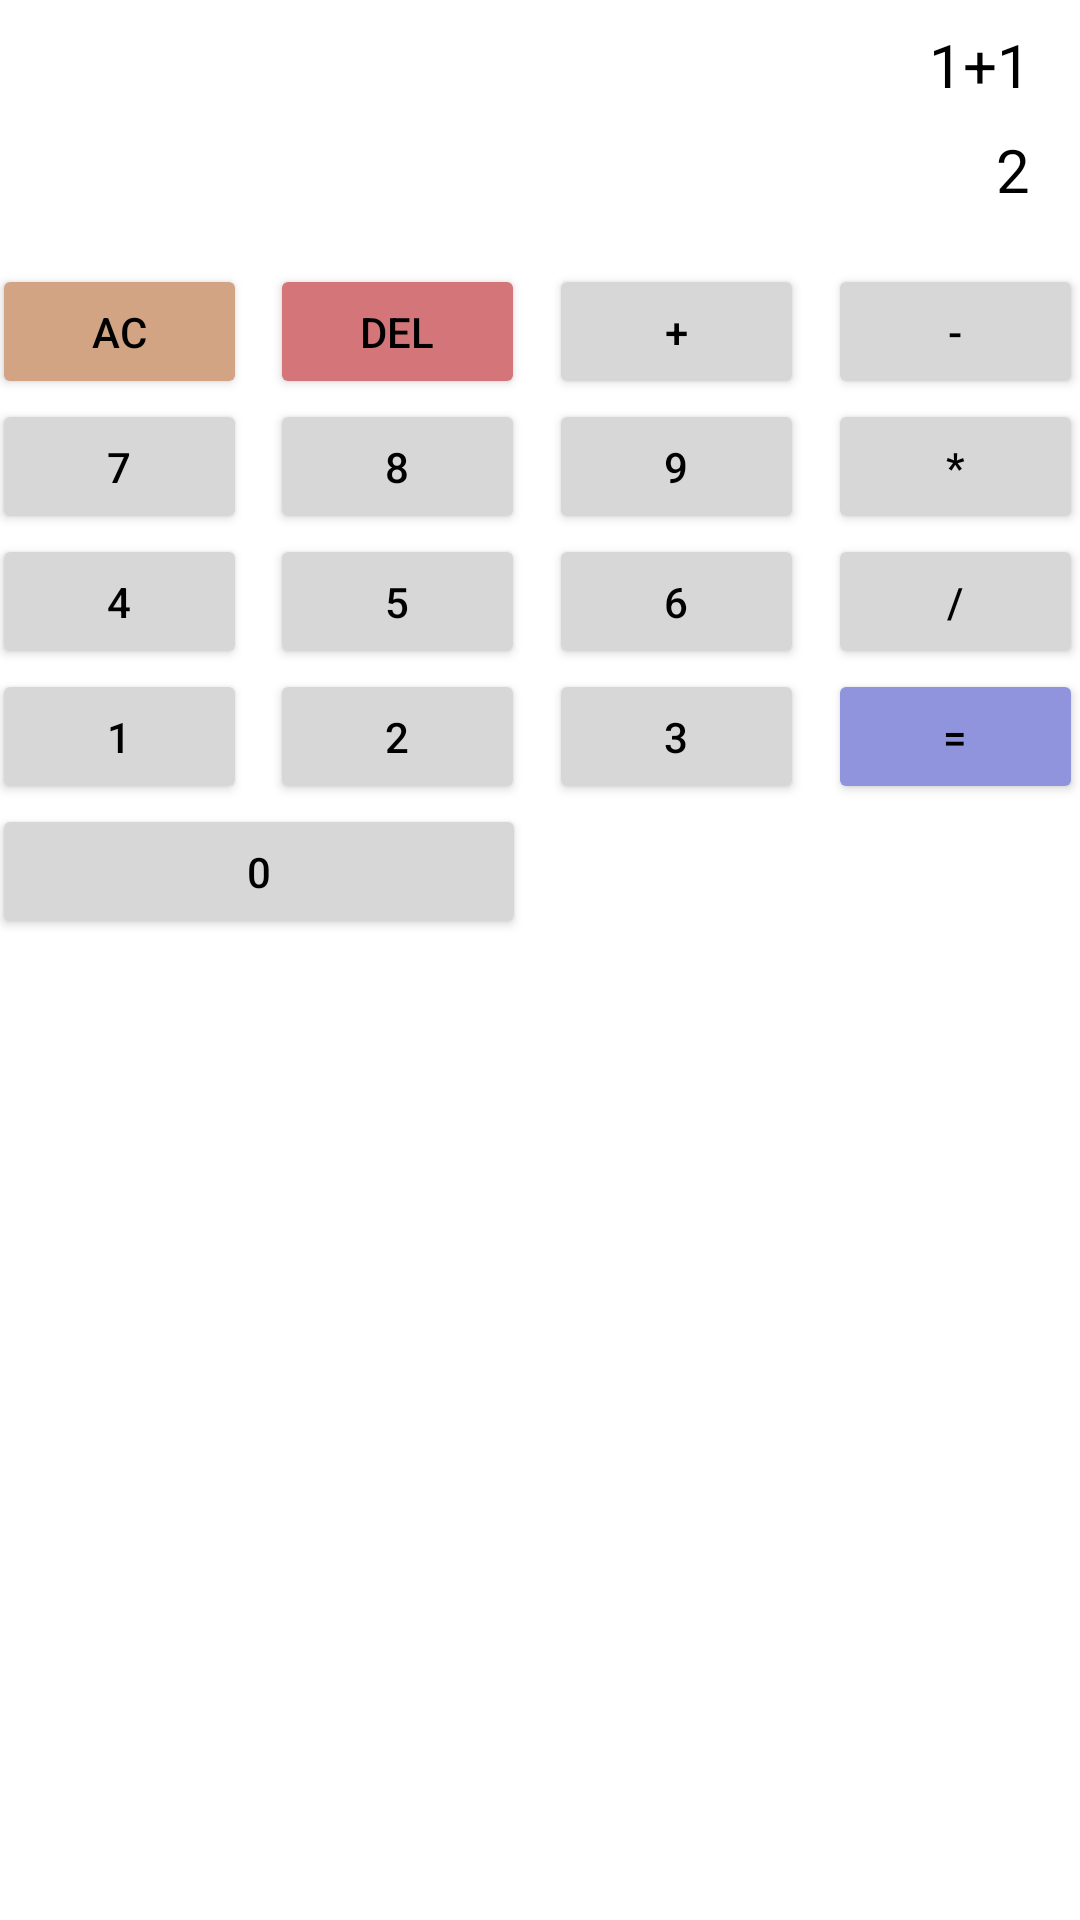

Produce the Android XML layout that renders to this screen, including the resource entries it uses.
<!-- AndroidManifest.xml: application theme Theme.Guia_1 -->
<!-- res/layout/activity_calculadora.xml -->
<?xml version="1.0" encoding="utf-8"?>
<androidx.constraintlayout.widget.ConstraintLayout xmlns:android="http://schemas.android.com/apk/res/android"
    xmlns:app="http://schemas.android.com/apk/res-auto"
    xmlns:tools="http://schemas.android.com/tools"
    android:layout_width="match_parent"
    android:layout_height="match_parent"
    tools:context=".Calculadora">

    <View
        android:id="@+id/view3"
        android:layout_width="386dp"
        android:layout_height="240dp"
        app:layout_constraintBottom_toBottomOf="parent"
        app:layout_constraintEnd_toEndOf="parent"
        app:layout_constraintStart_toStartOf="parent"
        app:layout_constraintTop_toBottomOf="@+id/view2"
        app:layout_constraintVertical_bias="0.0" />

    <Button
        android:id="@+id/btnAc"
        android:layout_width="85dp"
        android:layout_height="45dp"
        android:layout_marginStart="10dp"
        android:layout_marginTop="8dp"
        android:backgroundTint="#D2A484"
        android:text="AC"
        android:textColor="#000000"
        app:layout_constraintStart_toStartOf="@+id/view3"
        app:layout_constraintTop_toTopOf="@+id/view3" />

    <Button
        android:id="@+id/btnDel"
        android:layout_width="85dp"
        android:layout_height="45dp"
        android:layout_marginStart="8dp"
        android:layout_marginTop="8dp"
        android:backgroundTint="#D37579"
        android:text="DEL"
        android:textColor="#000000"
        app:layout_constraintStart_toEndOf="@+id/btnAc"
        app:layout_constraintTop_toTopOf="@+id/view3" />

    <Button
        android:id="@+id/btnMas"
        android:layout_width="85dp"
        android:layout_height="45dp"
        android:layout_marginStart="8dp"
        android:layout_marginTop="8dp"
        android:backgroundTint="#D7D7D7"
        android:text="+"
        android:textColor="#000000"
        app:layout_constraintStart_toEndOf="@+id/btnDel"
        app:layout_constraintTop_toTopOf="@+id/view3" />

    <Button
        android:id="@+id/btnMenos"
        android:layout_width="85dp"
        android:layout_height="45dp"
        android:layout_marginStart="8dp"
        android:layout_marginTop="8dp"
        android:backgroundTint="#D7D7D7"
        android:text="-"
        android:textColor="#000000"
        app:layout_constraintStart_toEndOf="@+id/btnMas"
        app:layout_constraintTop_toTopOf="@+id/view3" />

    <Button
        android:id="@+id/btnPor"
        android:layout_width="85dp"
        android:layout_height="45dp"
        android:layout_marginStart="8dp"
        android:backgroundTint="#D7D7D7"
        android:text="*"
        android:textColor="#000000"
        app:layout_constraintStart_toEndOf="@+id/btn9"
        app:layout_constraintTop_toBottomOf="@+id/btnMenos" />

    <Button
        android:id="@+id/btn7"
        android:layout_width="85dp"
        android:layout_height="45dp"
        android:layout_marginStart="10dp"
        android:backgroundTint="#D7D7D7"
        android:text="7"
        android:textColor="#000000"
        app:layout_constraintStart_toStartOf="@+id/view3"
        app:layout_constraintTop_toBottomOf="@+id/btnAc" />

    <Button
        android:id="@+id/btn8"
        android:layout_width="85dp"
        android:layout_height="45dp"
        android:layout_marginStart="8dp"
        android:backgroundTint="#D7D7D7"
        android:text="8"
        android:textColor="#000000"
        app:layout_constraintStart_toEndOf="@+id/btn7"
        app:layout_constraintTop_toBottomOf="@+id/btnDel" />

    <Button
        android:id="@+id/btn9"
        android:layout_width="85dp"
        android:layout_height="45dp"
        android:layout_marginStart="8dp"
        android:backgroundTint="#D7D7D7"
        android:text="9"
        android:textColor="#000000"
        app:layout_constraintStart_toEndOf="@+id/btn8"
        app:layout_constraintTop_toBottomOf="@+id/btnMas" />

    <Button
        android:id="@+id/btnDivision"
        android:layout_width="85dp"
        android:layout_height="45dp"
        android:layout_marginStart="8dp"
        android:backgroundTint="#D7D7D7"
        android:text="/"
        android:textColor="#000000"
        app:layout_constraintStart_toEndOf="@+id/btn6"
        app:layout_constraintTop_toBottomOf="@+id/btnPor" />

    <Button
        android:id="@+id/btn4"
        android:layout_width="85dp"
        android:layout_height="45dp"
        android:layout_marginStart="10dp"
        android:backgroundTint="#D7D7D7"
        android:text="4"
        android:textColor="#000000"
        app:layout_constraintStart_toStartOf="@+id/view3"
        app:layout_constraintTop_toBottomOf="@+id/btn7" />

    <Button
        android:id="@+id/btn5"
        android:layout_width="85dp"
        android:layout_height="45dp"
        android:layout_marginStart="8dp"
        android:backgroundTint="#D7D7D7"
        android:text="5"
        android:textColor="#000000"
        app:layout_constraintStart_toEndOf="@+id/btn4"
        app:layout_constraintTop_toBottomOf="@+id/btn8" />

    <Button
        android:id="@+id/btn6"
        android:layout_width="85dp"
        android:layout_height="45dp"
        android:layout_marginStart="8dp"
        android:backgroundTint="#D7D7D7"
        android:text="6"
        android:textColor="#000000"
        app:layout_constraintStart_toEndOf="@+id/btn5"
        app:layout_constraintTop_toBottomOf="@+id/btn9" />


    <Button
        android:id="@+id/btn3"
        android:layout_width="85dp"
        android:layout_height="45dp"
        android:layout_marginStart="8dp"
        android:backgroundTint="#D7D7D7"
        android:text="3"
        android:textColor="#000000"
        app:layout_constraintStart_toEndOf="@+id/btn2"
        app:layout_constraintTop_toBottomOf="@+id/btn6" />

    <Button
        android:id="@+id/btn1"
        android:layout_width="85dp"
        android:layout_height="45dp"
        android:layout_marginStart="10dp"
        android:backgroundTint="#D7D7D7"
        android:text="1"
        android:textColor="#000000"
        app:layout_constraintStart_toStartOf="@+id/view3"
        app:layout_constraintTop_toBottomOf="@+id/btn4" />

    <Button
        android:id="@+id/btn2"
        android:layout_width="85dp"
        android:layout_height="45dp"
        android:layout_marginStart="8dp"
        android:backgroundTint="#D7D7D7"
        android:text="2"
        android:textColor="#000000"
        app:layout_constraintStart_toEndOf="@+id/btn1"
        app:layout_constraintTop_toBottomOf="@+id/btn5" />

    <Button
        android:id="@+id/btnIgual"
        android:layout_width="85dp"
        android:layout_height="45dp"
        android:layout_marginStart="8dp"
        android:backgroundTint="#8F94DD"
        android:text="="
        android:textColor="#000000"
        app:layout_constraintStart_toEndOf="@+id/btn3"
        app:layout_constraintTop_toBottomOf="@+id/btnDivision" />

    <Button
        android:id="@+id/btn0"
        android:layout_width="178dp"
        android:layout_height="45dp"
        android:layout_marginStart="10dp"
        android:backgroundTint="#D7D7D7"
        android:text="0"
        android:textColor="#000000"
        app:layout_constraintStart_toStartOf="@+id/view3"
        app:layout_constraintTop_toBottomOf="@+id/btn1" />

    <View
        android:id="@+id/view2"
        android:layout_width="match_parent"
        android:layout_height="80dp"
        android:layout_marginStart="1dp"
        android:layout_marginEnd="1dp"
        app:layout_constraintEnd_toEndOf="parent"
        app:layout_constraintStart_toStartOf="parent"
        app:layout_constraintTop_toTopOf="parent" />

    <TextView
        android:id="@+id/txbEntrada"
        android:layout_width="wrap_content"
        android:layout_height="wrap_content"
        android:layout_marginTop="8dp"
        android:text="1+1"
        android:textColor="@color/black"
        android:textSize="20dp"
        app:layout_constraintEnd_toEndOf="@+id/view2"
        app:layout_constraintHorizontal_bias="0.953"
        app:layout_constraintStart_toStartOf="@+id/view2"
        app:layout_constraintTop_toTopOf="@+id/view2" />

    <TextView
        android:id="@+id/txbSalida"
        android:layout_width="wrap_content"
        android:layout_height="wrap_content"
        android:layout_marginTop="8dp"
        android:text="2"
        android:textColor="@color/black"
        android:textSize="20dp"
        app:layout_constraintEnd_toEndOf="@+id/view2"
        app:layout_constraintHorizontal_bias="0.955"
        app:layout_constraintStart_toStartOf="@+id/view2"
        app:layout_constraintTop_toBottomOf="@+id/txbEntrada" />




</androidx.constraintlayout.widget.ConstraintLayout>
<!-- resources referenced by this layout -->
<resources>
  <color name="black">#FF000000</color>
  <style name="Theme.Guia_1" parent="Theme.MaterialComponents.DayNight.DarkActionBar">
          
          <item name="colorPrimary">@color/softBlue</item>
          <item name="colorPrimaryVariant">@color/hardBlue</item>
          <item name="colorOnPrimary">@color/white</item>
          
          <item name="colorSecondary">@color/teal_200</item>
          <item name="colorSecondaryVariant">@color/teal_700</item>
          <item name="colorOnSecondary">@color/black</item>
          
          <item name="android:statusBarColor" tools:targetApi="l">?attr/colorPrimaryVariant</item>
          
      </style>
  <color name="softBlue">#2196F3</color>
  <color name="hardBlue">#3F51B5</color>
  <color name="white">#FFFFFFFF</color>
  <color name="teal_200">#FF03DAC5</color>
  <color name="teal_700">#FF018786</color>
</resources>
